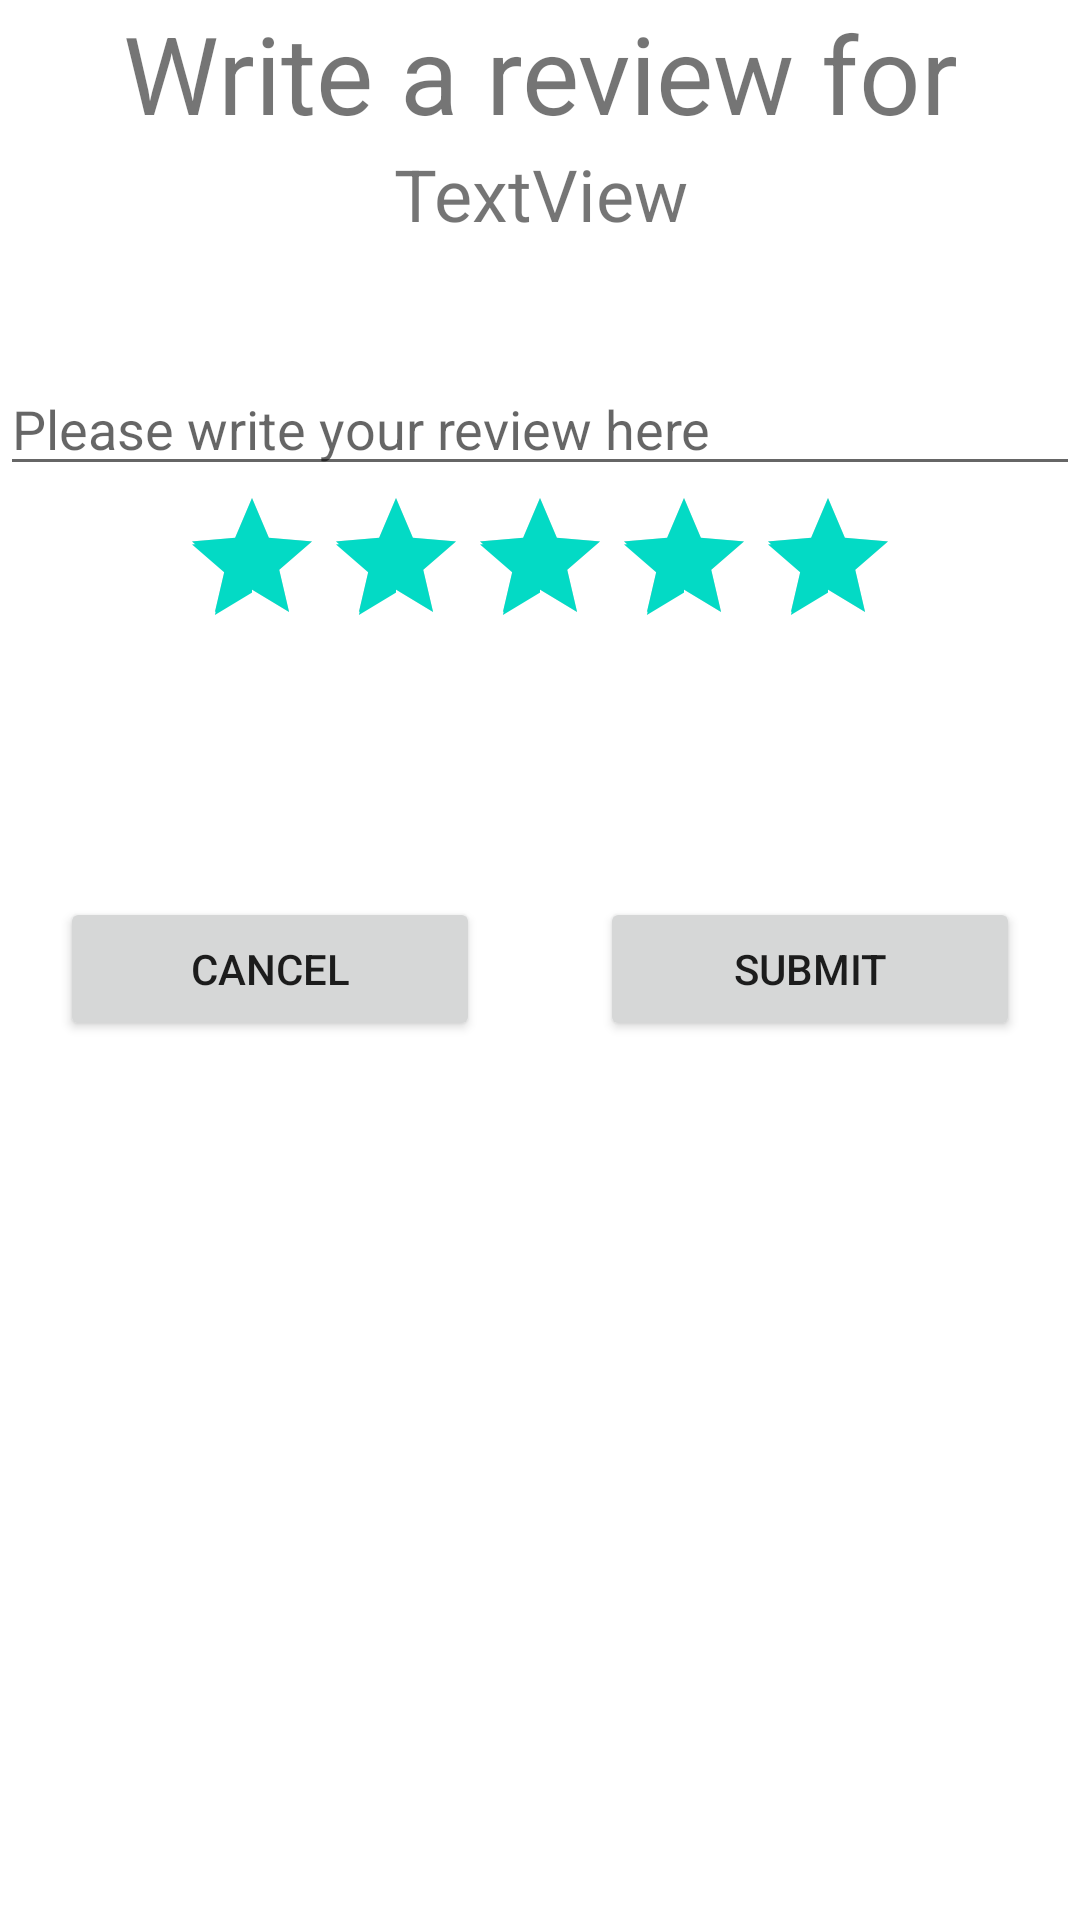

Produce the Android XML layout that renders to this screen, including the resource entries it uses.
<!-- AndroidManifest.xml: application theme Theme.MeetMyPetBuddy -->
<!-- res/layout/activity_write_review.xml -->
<?xml version="1.0" encoding="utf-8"?>
<LinearLayout
    xmlns:android="http://schemas.android.com/apk/res/android"
    xmlns:app="http://schemas.android.com/apk/res-auto"
    android:layout_width="match_parent"
    android:layout_height="match_parent"
    android:orientation="vertical">

    <TextView
        android:id="@+id/textView4"
        android:layout_width="match_parent"
        android:layout_height="wrap_content"
        android:layout_gravity="center"
        android:gravity="center"
        android:text="Write a review for"
        android:textSize="36sp" />

    <TextView
        android:id="@+id/txtWriteClinicName"
        android:layout_width="match_parent"
        android:layout_height="wrap_content"
        android:gravity="center"
        android:text="TextView"
        android:textSize="24sp" />

    <EditText
        android:id="@+id/editTextReviewDescription"
        android:layout_width="match_parent"
        android:layout_height="wrap_content"
        android:layout_marginTop="40dp"
        android:ems="10"
        android:hint="Please write your review here"
        android:inputType="textPersonName" />

    <RatingBar
        android:id="@+id/ratingBar"
        android:layout_width="wrap_content"
        android:layout_height="wrap_content"
        android:layout_gravity="center"
        android:foregroundGravity="center_vertical"
        android:rating="5" />

    <ImageView
        android:id="@+id/imageView4"
        android:layout_width="match_parent"
        android:layout_height="80dp"
        app:srcCompat="@drawable/review" />

    <LinearLayout
        android:layout_width="match_parent"
        android:layout_height="wrap_content"
        android:orientation="horizontal">

        <Button
            android:id="@+id/btnWriteReviewCancel"
            android:layout_width="wrap_content"
            android:layout_height="wrap_content"
            android:layout_marginLeft="20dp"
            android:layout_marginRight="20dp"
            android:layout_weight="1"
            android:text="Cancel" />

        <Button
            android:id="@+id/btnWriteReviewSubmit"
            android:layout_width="wrap_content"
            android:layout_height="wrap_content"
            android:layout_marginLeft="20dp"
            android:layout_marginRight="20dp"
            android:layout_weight="1"
            android:text="Submit" />
    </LinearLayout>
</LinearLayout>
<!-- resources referenced by this layout -->
<resources>
  <style name="Theme.MeetMyPetBuddy" parent="Theme.MaterialComponents.DayNight.DarkActionBar">
          
          <item name="colorPrimary">@color/purple_500</item>
          <item name="colorPrimaryVariant">@color/purple_700</item>
          <item name="colorOnPrimary">@color/white</item>
          
          <item name="colorSecondary">@color/teal_200</item>
          <item name="colorSecondaryVariant">@color/teal_700</item>
          <item name="colorOnSecondary">@color/black</item>
          
          <item name="android:statusBarColor" tools:targetApi="l">?attr/colorPrimaryVariant</item>
          
      </style>
  <!-- not gathered from this repository: default colours our renderer supplied (Android Studio template values) -->
  <color name="purple_500">#FF6200EE</color>
  <color name="purple_700">#FF3700B3</color>
  <color name="teal_200">#FF03DAC5</color>
  <color name="teal_700">#FF018786</color>
  <color name="black">#FF000000</color>
  <color name="white">#FFFFFFFF</color>
</resources>
